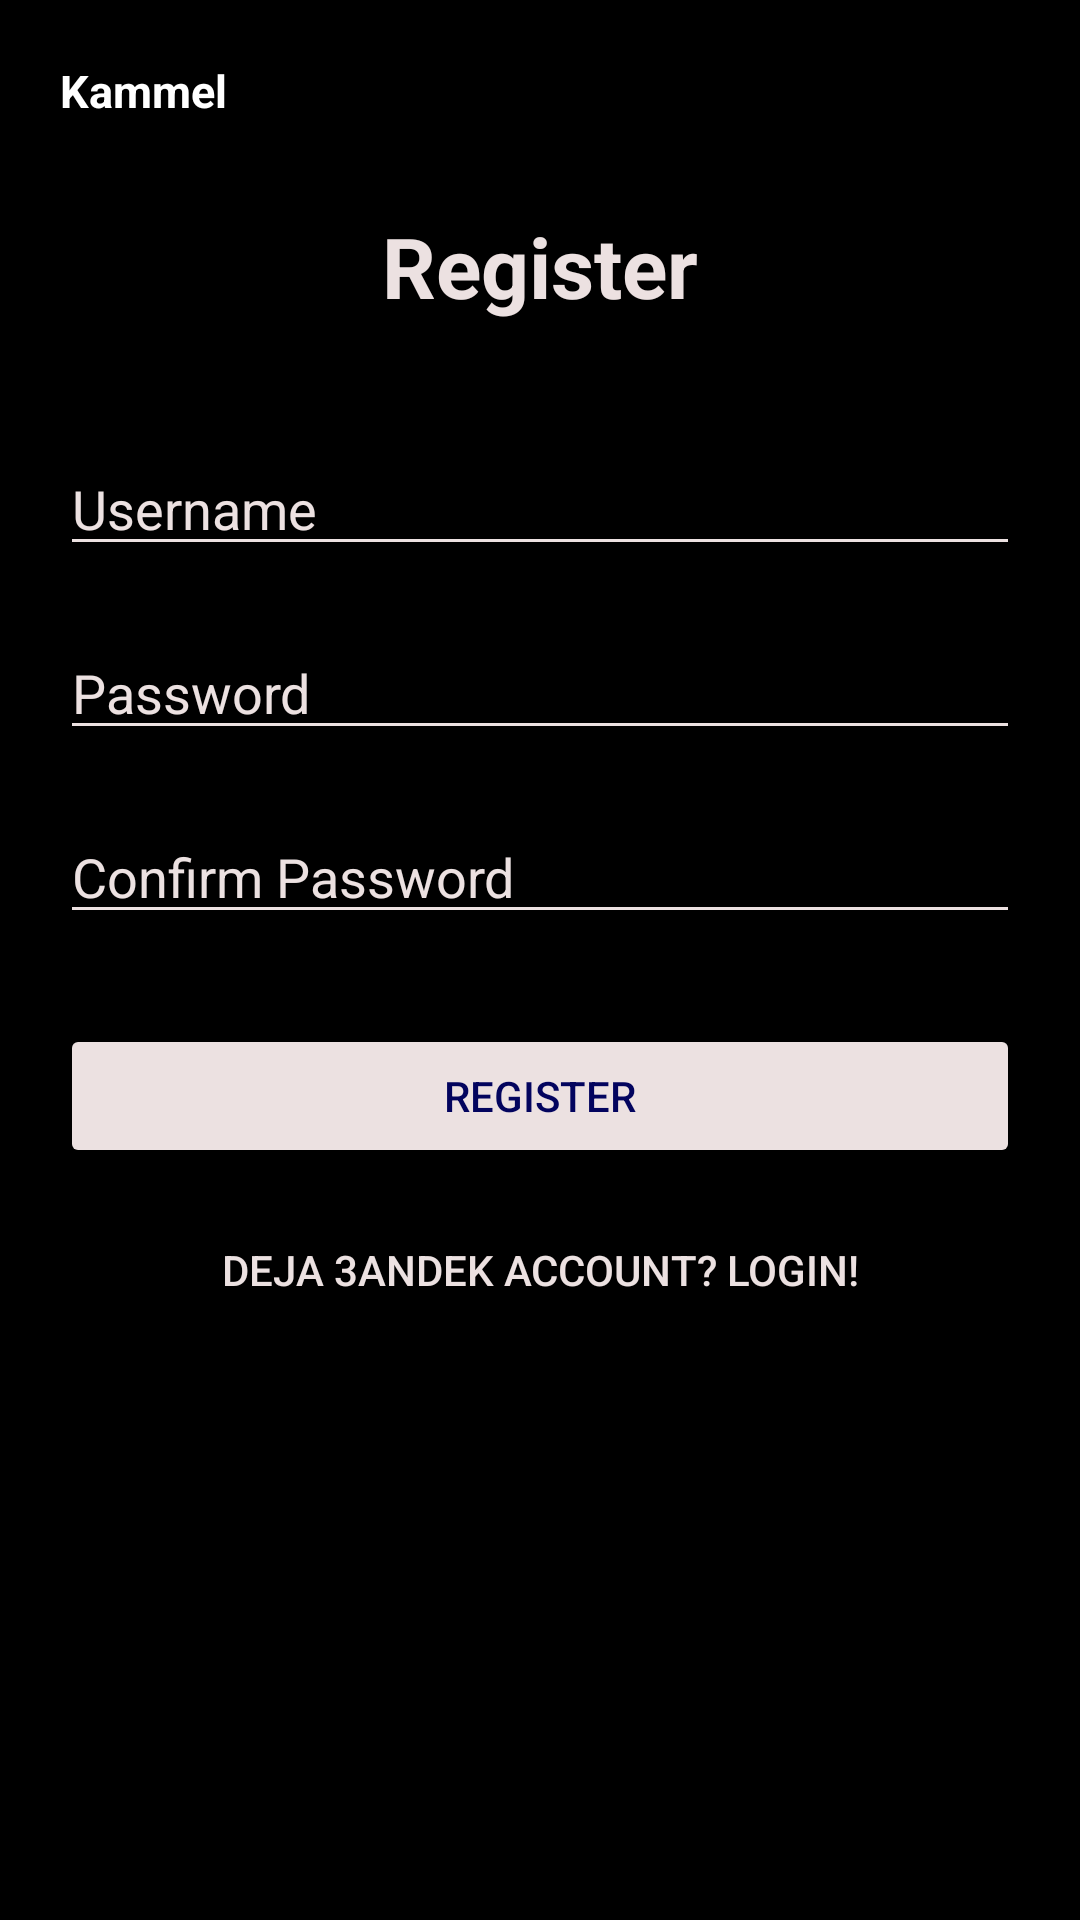

Reconstruct the res/layout file that produces this screen, plus the resources it refers to.
<!-- AndroidManifest.xml: application theme Theme.ToDoListApp -->
<!-- res/layout/activity_register.xml -->
<?xml version="1.0" encoding="utf-8"?>

<RelativeLayout xmlns:android="http://schemas.android.com/apk/res/android"
    android:layout_width="match_parent"
    android:layout_height="match_parent"
    android:background="#000000"
    android:padding="20dp">

    <TextView
        android:id="@+id/app_name_text_view"
        android:layout_width="wrap_content"
        android:layout_height="wrap_content"
        android:text="Kammel"
        android:textSize="15sp"
        android:layout_gravity="center"
        android:layout_marginBottom="16dp"
        android:textStyle="bold"
        android:textColor="@color/white" />


    <TextView
        android:id="@+id/register_title"
        android:layout_width="wrap_content"
        android:layout_height="wrap_content"
        android:text="Register"
        android:textColor="#ece1e1"
        android:textSize="28sp"
        android:textStyle="bold"
        android:layout_centerHorizontal="true"
        android:layout_marginTop="50dp" />

    <EditText
        android:id="@+id/register_username"
        android:layout_width="match_parent"
        android:layout_height="wrap_content"
        android:hint="Username"
        android:backgroundTint="#ece1e1"
        android:textColorHint="#ece1e1"
        android:textColor="#ece1e1"
        android:layout_below="@id/register_title"
        android:layout_marginTop="40dp" />

    <EditText
        android:id="@+id/register_password"
        android:layout_width="match_parent"
        android:layout_height="wrap_content"
        android:hint="Password"
        android:inputType="textPassword"
        android:backgroundTint="#ece1e1"
        android:textColorHint="#ece1e1"
        android:textColor="#ece1e1"
        android:layout_below="@id/register_username"
        android:layout_marginTop="20dp" />

    <EditText
        android:id="@+id/register_confirm_password"
        android:layout_width="match_parent"
        android:layout_height="wrap_content"
        android:hint="Confirm Password"
        android:inputType="textPassword"
        android:backgroundTint="#ece1e1"
        android:textColorHint="#ece1e1"
        android:textColor="#ece1e1"
        android:layout_below="@id/register_password"
        android:layout_marginTop="20dp" />

    <Button
        android:id="@+id/register_button"
        android:layout_width="match_parent"
        android:layout_height="wrap_content"
        android:text="Register"
        android:backgroundTint="#ece1e1"
        android:textColor="#03045E"
        android:layout_below="@id/register_confirm_password"
        android:layout_marginTop="30dp" />

    <Button
        android:id="@+id/go_to_login_button"
        android:layout_width="wrap_content"
        android:layout_height="wrap_content"
        android:text="Deja 3andek Account? Login!"
        android:textColor="#ece1e1"
        android:background="@android:color/transparent"
        android:layout_below="@id/register_button"
        android:layout_centerHorizontal="true"
        android:layout_marginTop="10dp" />
</RelativeLayout>
<!-- resources referenced by this layout -->
<resources>
  <color name="white">#FFFFFFFF</color>
  <style name="Theme.ToDoListApp" parent="Base.Theme.ToDoListApp" />
  <style name="Base.Theme.ToDoListApp" parent="Theme.Material3.DayNight.NoActionBar">
          
          
      </style>
</resources>
